Labelled photos from "dataset_merged", an image-classification folder in fatmanurpolat15/SAS. The possible labels are: diger, enkaz, kaya, mayin.

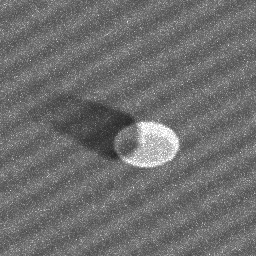
Label: mayin

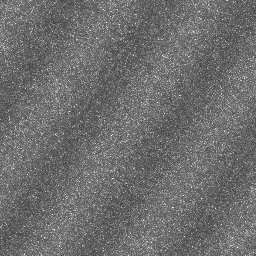
Label: diger

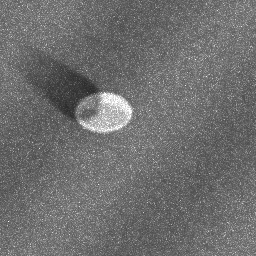
Label: mayin

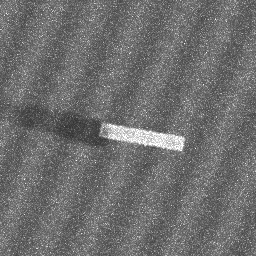
Label: enkaz

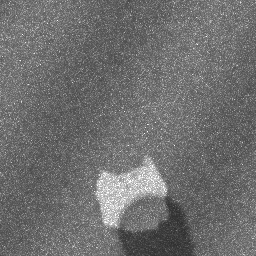
Label: kaya

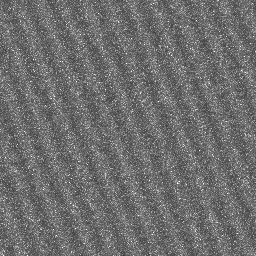
Label: diger
